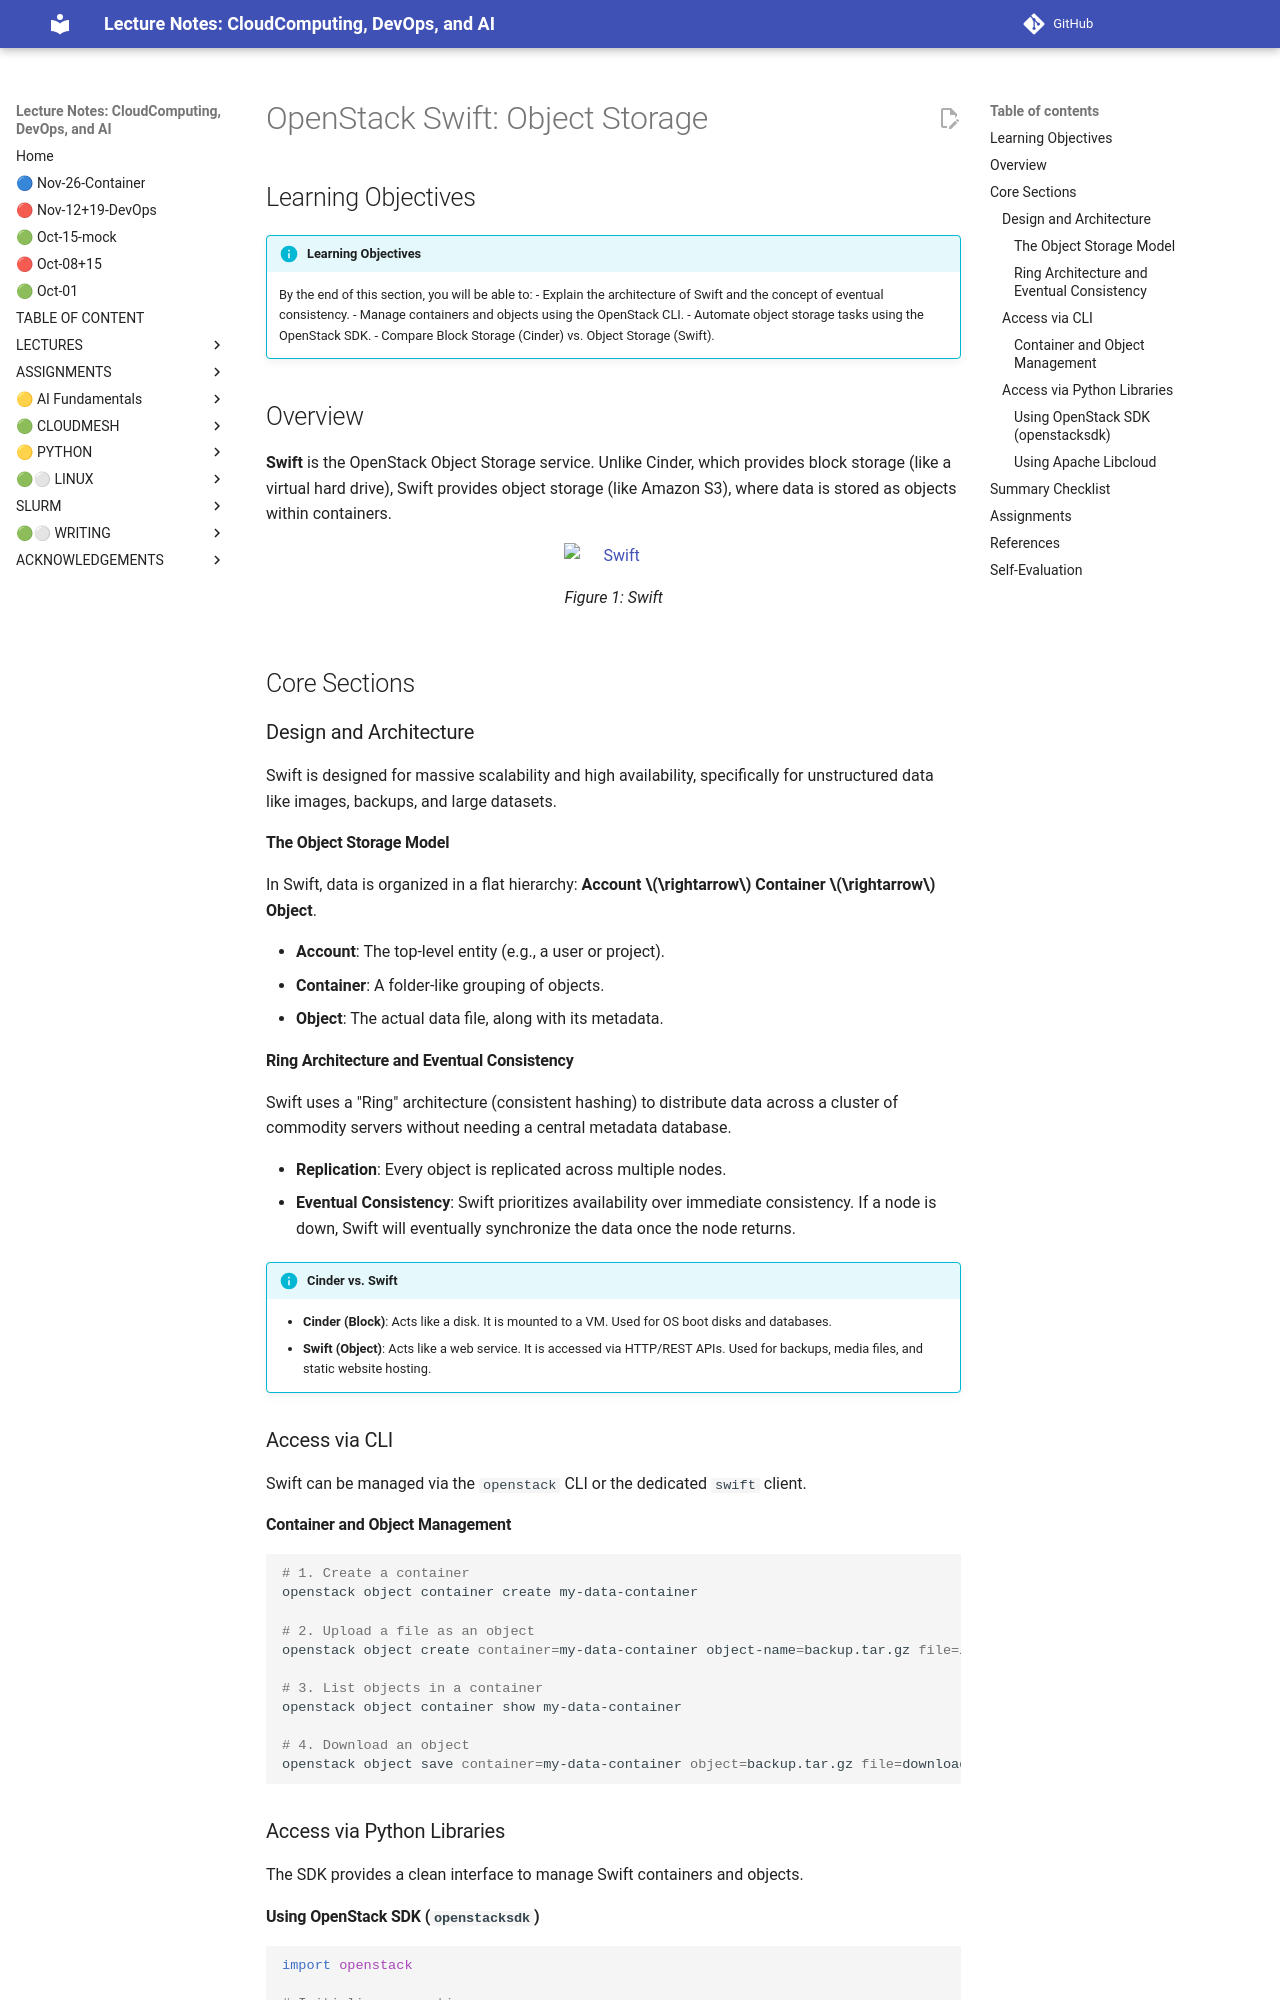

repository: cloudmesh-ai/cloudmesh-ai-lecture · page: section/cloud/openstack/storage/swift/index.html · generator: mkdocs

# OpenStack Swift: Object Storage

## Learning Objectives

!!! info "Learning Objectives"

    By the end of this section, you will be able to:
    - Explain the architecture of Swift and the concept of eventual consistency.
    - Manage containers and objects using the OpenStack CLI.
    - Automate object storage tasks using the OpenStack SDK.
    - Compare Block Storage (Cinder) vs. Object Storage (Swift).

## Overview

**Swift** is the OpenStack Object Storage service. Unlike Cinder, which provides block storage (like a virtual hard drive), Swift provides object storage (like Amazon S3), where data is stored as objects within containers.

![Swift](images/swift-chatgpt.png)

## Core Sections

### Design and Architecture

Swift is designed for massive scalability and high availability, specifically for unstructured data like images, backups, and large datasets.

#### The Object Storage Model

In Swift, data is organized in a flat hierarchy: **Account $\rightarrow$ Container $\rightarrow$ Object**.

- **Account**: The top-level entity (e.g., a user or project).
- **Container**: A folder-like grouping of objects.
- **Object**: The actual data file, along with its metadata.

#### Ring Architecture and Eventual Consistency

Swift uses a "Ring" architecture (consistent hashing) to distribute data across a cluster of commodity servers without needing a central metadata database.

- **Replication**: Every object is replicated across multiple nodes.
- **Eventual Consistency**: Swift prioritizes availability over immediate consistency. If a node is down, Swift will eventually synchronize the data once the node returns.

!!! info "Cinder vs. Swift"

    - **Cinder (Block)**: Acts like a disk. It is mounted to a VM. Used for OS boot disks and databases.
    - **Swift (Object)**: Acts like a web service. It is accessed via HTTP/REST APIs. Used for backups, media files, and static website hosting.

### Access via CLI

Swift can be managed via the `openstack` CLI or the dedicated `swift` client.

#### Container and Object Management

```bash
# 1. Create a container
openstack object container create my-data-container

# 2. Upload a file as an object
openstack object create container=my-data-container object-name=backup.tar.gz file=/path/to/backup.tar.gz

# 3. List objects in a container
openstack object container show my-data-container

# 4. Download an object
openstack object save container=my-data-container object=backup.tar.gz file=downloaded_backup.tar.gz
```

### Access via Python Libraries

The SDK provides a clean interface to manage Swift containers and objects.
